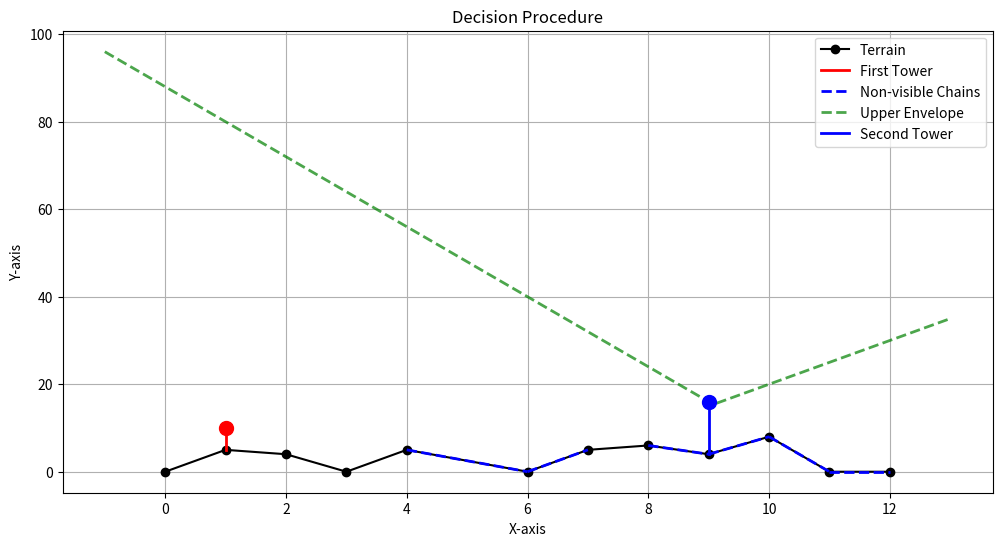

Write Python code to recreate this figure.
from math import isclose
from typing import List, Tuple
import time
import numpy as np
from matplotlib import pyplot as plt

Point = Tuple[float, float]
Segment = Tuple[Point, Point]

def split_and_reverse(points, x_split):
    left = []
    right = []
    towerone = ()

    found = False
    for x, y in points:
        if x == x_split:
            found = True
            towerone = (x, y)
            continue
        if not found:
            left.append((x, y))
        else:
            right.append((x, y))

    return left[::-1], right, towerone

def find_non_visible_chains(terrain: List[Point], u_idx: int, h1: float) -> Tuple[List[Segment], List[Tuple[float, float]]]:
    global previous, towerOne, non_visible, general, half_visible
    previous = ()
    general = ()
    non_visible = []
    half_visible = ()
    left, right, towerOne = split_and_reverse(terrain, u_idx)
    (x, y) = towerOne
    y = y + h1
    towerOne = (x, y)
    if len(left) > 1:
        for i in range(len(left)):
            (x, y) = left[i]
            if left[0] == (x, y):
                previous = (x, y)
                general = left[i+1]
            else:
                if cross_product(towerOne, previous, left[i]) <= 0:
                    if half_visible == left[i-1]:
                        non_visible.append((left[i], half_visible))
                        previous=(x,y)
                    else:
                        previous = (x, y)
                else:
                    non_visible.append(((x, y), general))
                    half_visible = left[i]
            general = left[i]
    previous = ()
    general = ()
    half_visible = ()
    if len(right) > 1:
        for i in range(len(right)):
            (x, y) = right[i]
            if right[0] == (x, y):
                previous = (x, y)
            else:
                evaluation=cross_product(towerOne, previous, right[i])
                if  evaluation>= 0:

                    if half_visible == right[i-1]:

                        non_visible.append((half_visible,right[i]))
                        previous=(x,y)
                    else:
                        previous = (x, y)

                elif evaluation<0:


                    non_visible.append((general,(x, y)))
                    half_visible=(x,y)

            general = right[i]


    L_r,right_endpoints=compute_upper_tangents(non_visible, terrain)
    return non_visible, L_r


def compute_upper_tangents(non_visible, terrain):
    right_dict = {}
    for seg in non_visible:
        pt = seg[1]
        if pt[0] in right_dict:
            if pt[1] > right_dict[pt[0]][1]:
                right_dict[pt[0]] = pt
        else:
            right_dict[pt[0]] = pt

    right_endpoints = list(right_dict.values())

    # Ensure the terrain's last point is included:
    p_end = terrain[-1]
    if not any(isclose(p_end[0], pt[0], abs_tol=1e-9) and isclose(p_end[1], pt[1], abs_tol=1e-9)
               for pt in right_endpoints):
        right_endpoints.append(p_end)

    # Sort right endpoints by x (and if equal, by descending y)
    right_endpoints.sort(key=lambda p: (p[0], -p[1]))

    L_r = []
    # Compute tangents between consecutive right endpoints.
    for i in range(len(right_endpoints) - 1):
        r_i = right_endpoints[i]
        r_next = right_endpoints[i + 1]
        # Skip vertical segments (if x's are essentially the same)
        if not np.isclose(r_i[0], r_next[0], atol=1e-9):
            m = (r_next[1] - r_i[1]) / (r_next[0] - r_i[0])
            b = r_i[1] - m * r_i[0]
            L_r.append((m, b))

    # Get the last right endpoint:
    if right_endpoints:
        r_last = right_endpoints[-1]
        p_end = terrain[-1]
        # Instead of checking arbitrary atol differences, we compare the y–values.
        # If the terrain's end y is lower than r_last's y, then extend horizontally.
        if p_end[1] < r_last[1]:
            # Extend horizontally at the last y value (bridge)
            L_r.append((0.0, r_last[1]))
            print("Added horizontal bridge: slope=0.0, intercept =", r_last[1])
        else:
            # Otherwise, add a tangent connecting r_last to the terrain end
            if not np.isclose(r_last[0], p_end[0], atol=1e-9):
                m = (p_end[1] - r_last[1]) / (p_end[0] - r_last[0])
                b = r_last[1] - m * r_last[0]
                L_r.append((m, b))
                print("Added tangent from r_last to terrain end: slope =", m, "intercept =", b)
    return L_r, right_endpoints

def cross_product(a, b, c):
    (ax, ay) = a
    (bx, by) = b
    (cx,cy) = c
    return (ax*by)-(ay*bx)+(ay*cx)-(ax*cy)+(bx*cy)-(by*cx)

def graham_scan(points):
    if len(points) <= 2:
        return points
    points.sort(key=lambda p: (p[0], p[1]))
    lower = []
    for p in points:
        while len(lower) >= 2 and (
                (lower[-1][0] - lower[-2][0]) * (p[1] - lower[-2][1]) - (lower[-1][1] - lower[-2][1]) * (
                p[0] - lower[-2][0])) <= 0:
            lower.pop()
        lower.append(p)
    return lower

def compute_upper_envelope_discrete_graham_modified(non_visible_segments, last, terrain, L_r):
    from math import isclose  # make sure to import isclose
    domain_min, domain_max = -1.0, last + 1.0


    group = non_visible_segments

    all_env_pts = []
    lines = []
    # For each segment in our grouped segments, compute its line (slope, intercept)
    for (x1, y1), (x2, y2) in group:
        if isclose(x2, x1, abs_tol=1e-9):
            continue  # skip vertical segments
        m = (y2 - y1) / (x2 - x1)
        b = y1 - m * x1
        lines.append((m, b))
    if not lines:
        return []


    lines.extend(L_r)

    # Convert lines to dual points (each line y = m*x + b becomes (m, -b))
    dual_points = [(m, -b) for (m, b) in lines]
    dual_points.sort(key=lambda p: p[0])
    hull_dual = graham_scan(dual_points)
    hull_lines = [(m, -negb) for (m, negb) in hull_dual]

    env_pts = []
    def line_intersection(m1, b1, m2, b2):
        denom = (m1 - m2)
        if isclose(denom, 0, abs_tol=1e-9):
            return None
        x_int = (b2 - b1) / denom
        y_int = m1 * x_int + b1

        return (x_int, y_int)

    for i in range(len(hull_lines) - 1):
        m1, b1 = hull_lines[i]
        m2, b2 = hull_lines[i+1]
        pt = line_intersection(m1, b1, m2, b2)
        print("Intersection point between lines:", pt)
        if pt is not None:
            env_pts.append(pt)

    print("Hull lines:", hull_lines)
    # Create envelope endpoints at the left and right ends of the group domain
    group_min = min(seg[0][0] for seg in group)
    group_max = max(seg[1][0] for seg in group)
    left_pt = (domain_min, hull_lines[0][0] * domain_min + hull_lines[0][1])
    right_pt = (domain_max, hull_lines[-1][0] * domain_max + hull_lines[-1][1])
    group_env = [left_pt] + env_pts + [right_pt]
    all_env_pts.extend(group_env)
    if not all_env_pts:
        return []
    all_env_pts.sort(key=lambda p: p[0])
    unique_x = sorted(set(x for (x, _) in all_env_pts))
    merged = []
    for x in unique_x:
        y_max = max(y for (xx, y) in all_env_pts if isclose(xx, x, abs_tol=1e-9) or xx == x)
        merged.append((x, y_max))
    if merged[0][0] > domain_min:
        merged.insert(0, (domain_min, merged[0][1]))
    if merged[-1][0] < domain_max:
        merged.append((domain_max, merged[-1][1]))
    return merged

def evaluate_envelope(envelope, x):

    if x <= envelope[0][0]:
        return envelope[0][1]
    if x >= envelope[-1][0]:
        return envelope[-1][1]

    for i in range(len(envelope) - 1):
        x1, y1 = envelope[i]
        x2, y2 = envelope[i + 1]
        if x1 <= x <= x2:
            # Linear interpolation:
            t = (x - x1) / (x2 - x1)
            return y1 + t * (y2 - y1)
    # Fallback (should not happen if envelope is non-empty)
    return envelope[-1][1]

def parametric_search(terrain, envelope):

    min_h2 = float('inf')
    best_location = None

    # Iterate over each terrain vertex (discrete candidate location for the second tower)
    for vx, ground in terrain:
        # Evaluate the envelope at this x-coordinate:
        env_y = evaluate_envelope(envelope, vx)
        # The extra height required is the gap between envelope and ground:
        required_h2 = max(0, env_y - ground)


        if required_h2 <= min_h2:
            min_h2 = required_h2
            best_location = (vx, ground)
    return round(min_h2), best_location

def plot_solution(terrain: List[Point], first_tower: int, h1: float, upper_envelope: List[Point], h2: float, best_location: Point,non:list[Segment]):

    plt.figure(figsize=(12, 6))
    x_vals, y_vals = zip(*terrain)
    plt.plot(x_vals, y_vals, 'ko-', label="Terrain")


    u_x= first_tower
    u_top =0
    for x,y in terrain:
        if u_x==x:
            u_top=y
            break

    plt.plot([u_x, u_x], [u_top, u_top+h1], 'r-', linewidth=2, label="First Tower")
    plt.scatter([u_x], [h1+u_top], color="red", s=100, zorder=10)

    u=0
    for (x,y),(x2,y2) in non:
        if u==0:
            u=1

            plt.plot([x, x2], [y, y2], linestyle='--', color='blue', linewidth=2, label="Non-visible Chains")
        else:
            plt.plot([x, x2], [y, y2], linestyle='--', color='blue', linewidth=2)


    x_upper, y_upper = zip(*upper_envelope)
    plt.plot(x_upper, y_upper, 'g--', alpha=0.7, linewidth=2, label="Upper Envelope")


    if best_location is not None:
       v_x, v_y = best_location
       plt.plot([v_x, v_x], [v_y, v_y + h2], 'b-', linewidth=2, label="Second Tower")
       plt.scatter([v_x], [v_y + h2], color="blue", s=100, zorder=10)

    plt.xlabel("X-axis")
    plt.ylabel("Y-axis")
    plt.title("Decision Procedure")
    plt.legend()
    plt.grid()
    plt.show()

if __name__ == "__main__":
    start_time = time.time()
    #terrain=[(0,3),(1,5),(2,4),(3,0),(5,5)]
    #terrain = [(0, 15), (1, 5), (2, 4), (3, 0), (5, 0), (7, 5), (8, 6), (9, 4)]
    #terrain = [(0, 2), (1, 3), (2, 0), (3, 4), (4, 2), (5, 8), (7, 6), (9, 1), (10, 10)]
    #terrain = [(0, 2), (1, 3), (2, 0), (3, 4), (4, 2), (5, 8), (7, 6), (9, 1), (10, 10), (12, 0), (14, 10), (16, 5),(17,7),(18,5),(19,5),(20,5),(40,5)]# >2 k <7 tote sazi to upper envelope
    #terrain = [(0, 7), (1, 3), (2, 8), (3, 3), (4, 0), (5, 8), (7, 0), (9, 1), (10, 0)]
    terrain=[(0, 0), (1, 5), (2, 4), (3, 0),(4,5),(6,0) ,(7, 5), (8, 6), (9, 4),(10,8),(11,0),(12,0)]
    u_idx = 1
    h1 = 5

    non_visible,lr = find_non_visible_chains(terrain, u_idx, h1)

    if not non_visible:
        print("Entire terrain is visible. Second watchtower height: 0 at any vertex.")
    else:

        domain_max = terrain[-1][0]
        upper_envelope = compute_upper_envelope_discrete_graham_modified(non_visible,domain_max,terrain,lr)
        temp=sorted(upper_envelope)

        h2, best_location = parametric_search(terrain, temp)

        print("Non-visible chains:", non_visible)
        print("Upper envelope:", temp)
        print(f"Optimal height of second tower: {h2}, Location: {best_location}")

        end_time = time.time()  # End the timer
        execution_time = end_time - start_time

        print(f"Execution time: {execution_time:.6f} seconds")


        plot_solution(terrain, u_idx, h1, temp, h2, best_location, non_visible)

